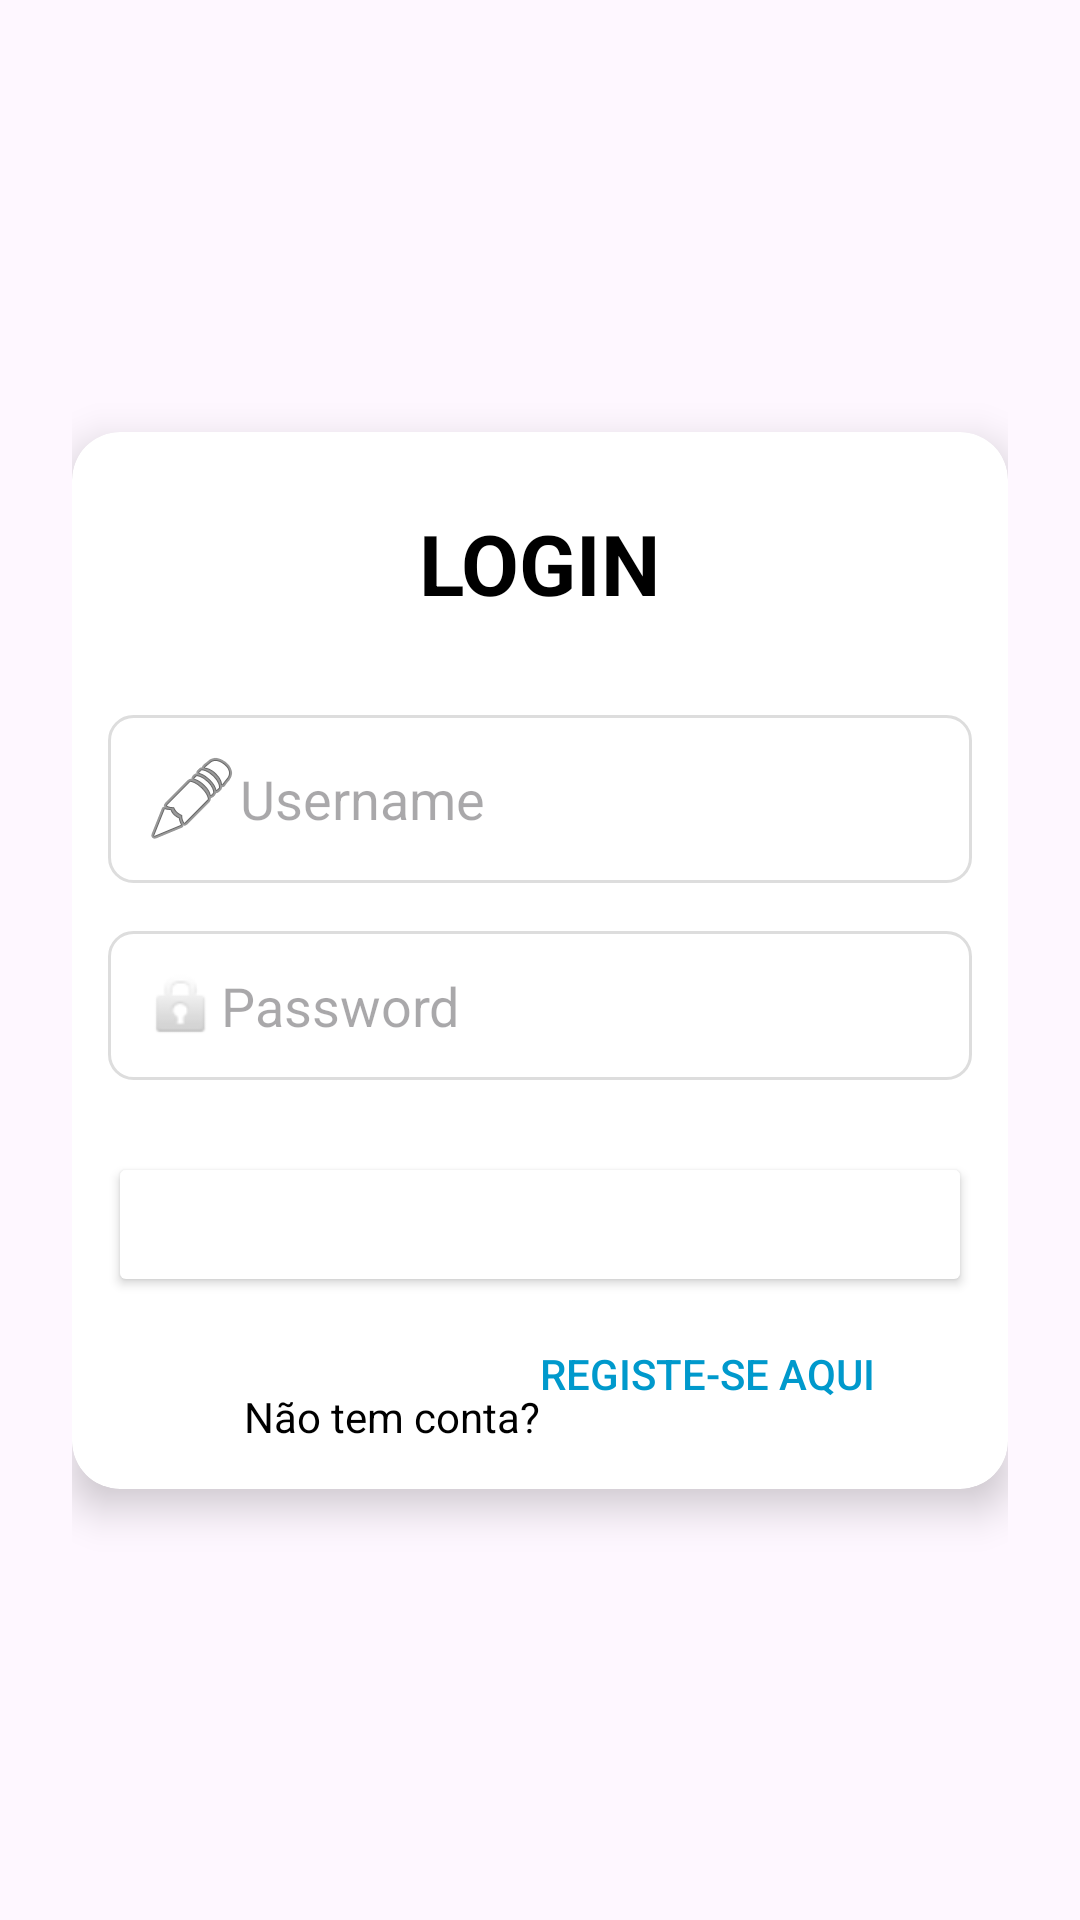

Here is an Android app screen rendered from its layout file. Give the layout XML and the strings, colors and styles it references.
<!-- AndroidManifest.xml: application theme Theme.spitifi -->
<!-- res/layout/activity_login.xml -->
<?xml version="1.0" encoding="utf-8"?>
<androidx.constraintlayout.widget.ConstraintLayout
    xmlns:android="http://schemas.android.com/apk/res/android"
    xmlns:app="http://schemas.android.com/apk/res-auto"
    xmlns:tools="http://schemas.android.com/tools"
    android:layout_width="match_parent"
    android:layout_height="match_parent"
    android:padding="24dp"
    android:background="@color/purple"
    tools:context=".ui.activity.LoginActivity">

    <androidx.cardview.widget.CardView
        android:id="@+id/login_card"
        android:layout_width="0dp"
        android:layout_height="wrap_content"
        android:padding="24dp"

        app:cardCornerRadius="16dp"
        app:cardElevation="8dp"
        app:cardBackgroundColor="@color/white"
        app:layout_constraintStart_toStartOf="parent"
        app:layout_constraintEnd_toEndOf="parent"
        app:layout_constraintTop_toTopOf="parent"
        app:layout_constraintBottom_toBottomOf="parent"

        app:layout_constraintWidth_max="420dp">

        <androidx.constraintlayout.widget.ConstraintLayout
            android:layout_width="match_parent"
            android:layout_height="wrap_content">

            <TextView
                android:id="@+id/login_title"
                android:layout_width="wrap_content"
                android:layout_height="wrap_content"
                android:layout_marginTop="25dp"
                android:text="LOGIN"
                android:textColor="@color/black"
                android:textSize="28sp"
                android:textStyle="bold"
                app:layout_constraintTop_toTopOf="parent"
                app:layout_constraintStart_toStartOf="parent"
                app:layout_constraintEnd_toEndOf="parent" />

            <EditText
                android:id="@+id/username_field"
                android:layout_width="0dp"
                android:layout_height="wrap_content"
                android:layout_marginTop="32dp"
                android:layout_marginLeft="12dp"
                android:layout_marginRight="12dp"
                android:background="@drawable/edit_text_background"
                android:drawableStart="@android:drawable/ic_menu_edit"
                android:hint="Username"
                android:inputType="textPersonName"
                android:padding="12dp"
                android:textColor="@color/black"
                app:layout_constraintTop_toBottomOf="@id/login_title"
                app:layout_constraintStart_toStartOf="parent"
                app:layout_constraintEnd_toEndOf="parent" />

            <EditText
                android:id="@+id/password_field"
                android:layout_width="0dp"
                android:layout_height="wrap_content"
                android:layout_marginTop="16dp"
                android:layout_marginLeft="12dp"
                android:layout_marginRight="12dp"
                android:background="@drawable/edit_text_background"
                android:drawableStart="@android:drawable/ic_lock_idle_lock"
                android:hint="Password"
                android:inputType="textPassword"
                android:padding="12dp"
                android:textColor="@color/black"
                app:layout_constraintTop_toBottomOf="@id/username_field"
                app:layout_constraintStart_toStartOf="parent"
                app:layout_constraintEnd_toEndOf="parent" />

            <Button
                android:id="@+id/login_button"
                android:layout_width="0dp"
                android:layout_height="wrap_content"
                android:layout_marginTop="24dp"
                android:backgroundTint="@color/purple"
                android:onClick="enterLogin"
                android:padding="12dp"
                android:layout_marginLeft="12dp"
                android:layout_marginRight="12dp"
                android:text="@string/login"
                android:textAllCaps="false"
                android:textColor="@android:color/white"
                android:textSize="18sp"
                app:layout_constraintTop_toBottomOf="@id/password_field"
                app:layout_constraintStart_toStartOf="parent"
                app:layout_constraintEnd_toEndOf="parent" />

            <LinearLayout
                android:layout_width="0dp"
                android:layout_height="wrap_content"
                android:layout_marginTop="16dp"
                android:orientation="horizontal"
                android:gravity="center"
                android:weightSum="2"
                app:layout_constraintTop_toBottomOf="@id/login_button"
                app:layout_constraintStart_toStartOf="parent"
                app:layout_constraintEnd_toEndOf="parent">

                <TextView
                    android:layout_width="0dp"
                    android:layout_height="wrap_content"
                    android:layout_weight="1"
                    android:gravity="end"
                    android:text="Não tem conta?"
                    android:textColor="@color/black" />

                <Button
                    android:layout_width="0dp"
                    android:layout_height="wrap_content"
                    android:layout_weight="1"
                    android:gravity="start"
                    android:background="@android:color/transparent"
                    android:onClick="renderRegister"
                    android:text="@string/registe_se_aqui"
                    android:textColor="@android:color/holo_blue_dark" />
            </LinearLayout>

        </androidx.constraintlayout.widget.ConstraintLayout>
    </androidx.cardview.widget.CardView>
</androidx.constraintlayout.widget.ConstraintLayout>
<!-- resources referenced by this layout -->
<resources>
  <!-- drawable edit_text_background (drawable) -->
  <?xml version="1.0" encoding="utf-8"?>
  <shape xmlns:android="http://schemas.android.com/apk/res/android"
      android:shape="rectangle">
      <solid android:color="@android:color/white" />
      <stroke android:color="#DDDDDD" android:width="1dp" />
      <corners android:radius="8dp" />
      <padding android:left="8dp" android:right="8dp" />
  </shape>
  <string name="login">Login</string>
  <string name="registe_se_aqui">Registe-se aqui</string>
  <style name="Theme.spitifi" parent="Base.Theme.spitifi" />
  <style name="Base.Theme.spitifi" parent="Theme.Material3.DayNight.NoActionBar">
          
          
          <item name="drawerArrowStyle">@style/MyDrawerArrowStyle</item>
      </style>
  <style name="MyDrawerArrowStyle" parent="Widget.AppCompat.DrawerArrowToggle">
          
          <item name="color">#000000</item>
         <item name="spinBars">true</item>
     </style>
  <!-- not gathered from this repository: default colours our renderer supplied (Android Studio template values) -->
  <color name="black">#FF000000</color>
  <color name="white">#FFFFFFFF</color>
</resources>
